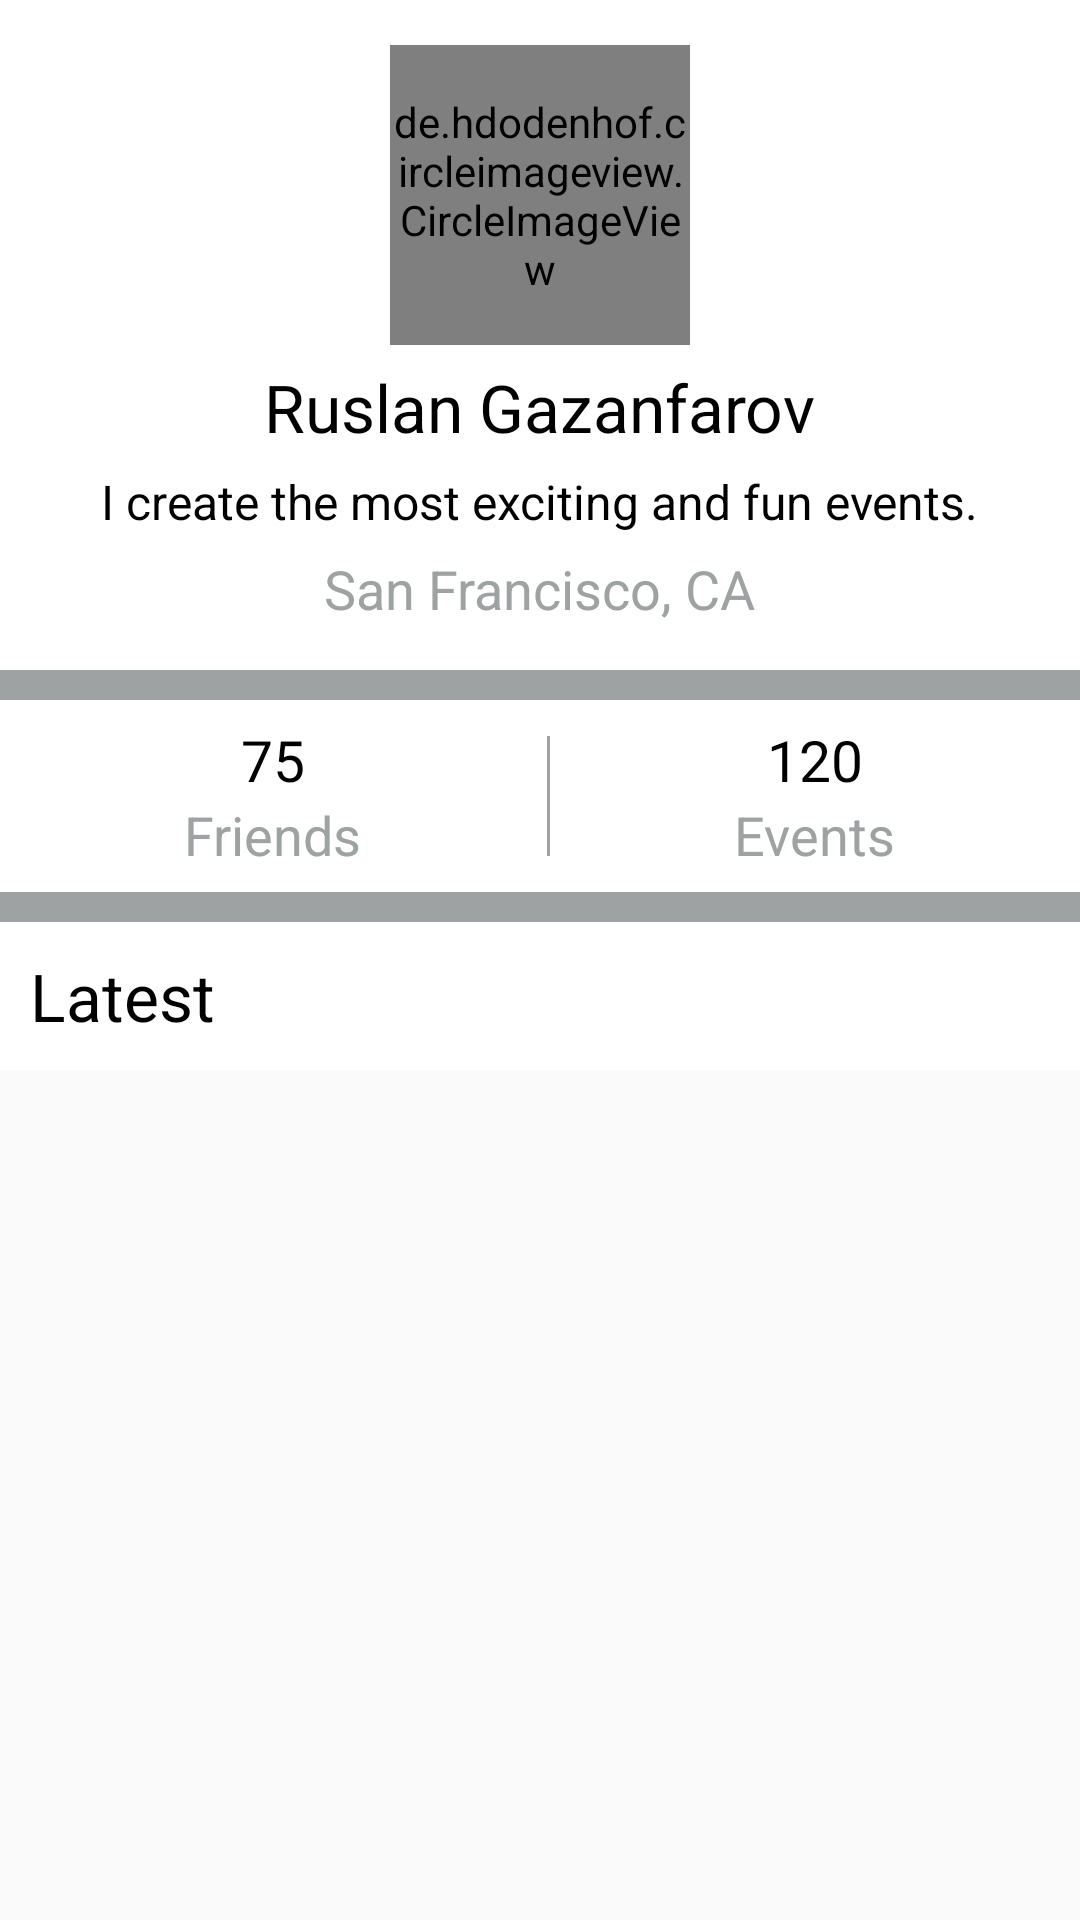

Reconstruct the res/layout file that produces this screen, plus the resources it refers to.
<!-- AndroidManifest.xml: application theme AppTheme -->
<!-- res/layout/profile_fragment.xml -->
<?xml version="1.0" encoding="utf-8"?>
<ScrollView xmlns:android="http://schemas.android.com/apk/res/android"
    xmlns:app="http://schemas.android.com/apk/res-auto"
    android:layout_width="wrap_content"
    android:layout_height="match_parent">
<LinearLayout
    android:orientation="vertical"
    android:background="@color/textColor"
    android:layout_width="match_parent"
    android:layout_height="match_parent">
    <RelativeLayout
        android:background="@android:color/white"
        android:layout_width="match_parent"
        android:layout_height="wrap_content"
        android:layout_marginBottom="10dp">
        <de.hdodenhof.circleimageview.CircleImageView
            xmlns:app="http://schemas.android.com/apk/res-auto"
            android:id="@+id/profile_image"
            android:layout_width="100dp"
            android:layout_height="100dp"
            android:layout_centerHorizontal="true"
            android:layout_marginTop="15dp"
            android:src="@drawable/ruslan" />
        <TextView
            android:id="@+id/name"
            android:layout_centerHorizontal="true"
            android:layout_below="@+id/profile_image"
            android:text="Ruslan Gazanfarov"
            android:textColor="@android:color/black"
            android:textSize="22sp"
            android:layout_marginTop="6dp"
            android:layout_width="wrap_content"
            android:layout_height="wrap_content" />
        <TextView
            android:id="@+id/about_me"
            android:layout_width="wrap_content"
            android:layout_height="wrap_content"
            android:textColor="@android:color/black"
            android:layout_below="@+id/name"
            android:layout_centerHorizontal="true"
            android:layout_marginTop="6dp"
            android:textSize="16sp"
            android:text="I create the most exciting and fun events."/>
        <TextView
            android:id="@+id/profile_location"
            android:layout_width="wrap_content"
            android:layout_height="wrap_content"
            android:layout_below="@+id/about_me"
            android:layout_centerHorizontal="true"
            android:text="San Francisco, CA"
            android:layout_marginTop="6dp"
            android:layout_marginBottom="15dp"
            android:textColor="@color/textColor"
            android:textSize="18sp"/>
    </RelativeLayout>

    <LinearLayout
        android:layout_marginBottom="10dp"
        android:background="@android:color/white"
        android:layout_width="match_parent"
        android:layout_height="wrap_content">
        <RelativeLayout
            android:layout_weight="1"
            android:layout_width="wrap_content"
            android:layout_height="wrap_content">
            <TextView
                android:id="@+id/profile_friends_number"
                android:layout_width="wrap_content"
                android:layout_height="wrap_content"
                android:layout_centerHorizontal="true"
                android:layout_marginTop="7dp"
                android:text="75"
                android:textColor="@android:color/black"
                android:textSize="19sp"
                />
            <TextView
                android:layout_below="@id/profile_friends_number"
                android:id="@+id/profile_friends"
                android:layout_width="wrap_content"
                android:layout_height="wrap_content"
                android:layout_marginBottom="7dp"
                android:layout_centerHorizontal="true"
                android:text="@string/friends"
                android:textColor="@color/textColor"
                android:textSize="18sp"
                />
        </RelativeLayout>
        <View
            android:id="@+id/profile_divider"
            android:layout_width="1dp"
            android:layout_height="40dp"
            android:layout_gravity="center_vertical"
            android:background="@color/textColor"/>
        <RelativeLayout
            android:layout_weight="1"
            android:layout_width="wrap_content"
            android:layout_height="wrap_content">
            <TextView
                android:id="@+id/profile_events_number"
                android:layout_width="wrap_content"
                android:layout_height="wrap_content"
                android:layout_centerHorizontal="true"
                android:layout_marginTop="7dp"
                android:text="120"
                android:textColor="@android:color/black"
                android:textSize="19sp"
                />
            <TextView
                android:layout_below="@id/profile_events_number"
                android:id="@+id/profile_events"
                android:layout_width="wrap_content"
                android:layout_height="wrap_content"
                android:layout_marginBottom="7dp"
                android:layout_centerHorizontal="true"
                android:text="@string/events"
                android:textColor="@color/textColor"
                android:textSize="18sp"
                />
        </RelativeLayout>
    </LinearLayout>
    <RelativeLayout
        android:background="@android:color/white"
        android:layout_width="match_parent"
        android:layout_height="wrap_content"
        android:padding="10dp">
        <TextView
            android:id="@+id/profile_latest"
            android:text="@string/latest"
            android:textColor="@android:color/black"
            android:textSize="22sp"
            android:layout_width="wrap_content"
            android:layout_height="wrap_content" />

        <android.support.v7.widget.RecyclerView
            android:id="@+id/profile_recyclerview"
            android:layout_below="@id/profile_latest"
            android:layout_width="wrap_content"
            android:layout_height="wrap_content" />

    </RelativeLayout>
</LinearLayout>
</ScrollView>
<!-- resources referenced by this layout -->
<resources>
  <color name="textColor">#9ea2a2</color>
  <!-- drawable ruslan: jpg bitmap (drawable, 423285 bytes) -->
  <string name="events">Events</string>
  <string name="friends">Friends</string>
  <string name="latest">Latest</string>
  <style name="AppTheme" parent="Theme.AppCompat.Light.NoActionBar">
          
          <item name="colorPrimary">@color/colorPrimary</item>
          <item name="colorPrimaryDark">@color/colorPrimaryDark</item>
          <item name="colorAccent">@color/colorAccent</item>
      </style>
  <color name="colorPrimary">#f0f0f0</color>
  <color name="colorPrimaryDark">#9ea2a2</color>
  <color name="colorAccent">#9ea2a2</color>
</resources>
